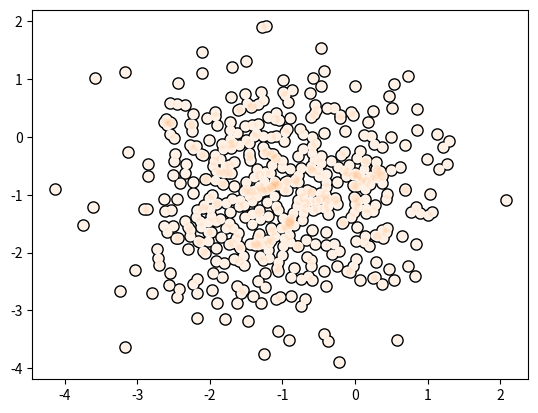

Recreate this plot in Python.
import numpy as np
import matplotlib.pyplot as plt

x = np.random.normal(-1, 1, 500)
y = np.random.normal(-1, 1, 500)

fig, ax = plt.subplots()
ax.scatter(x, y, 50, "0.0", lw=2)
ax.scatter(x, y, 50, "1.0", lw=0)
ax.scatter(x, y, 40, "C1", lw=0, alpha=0.1)
plt.show()

